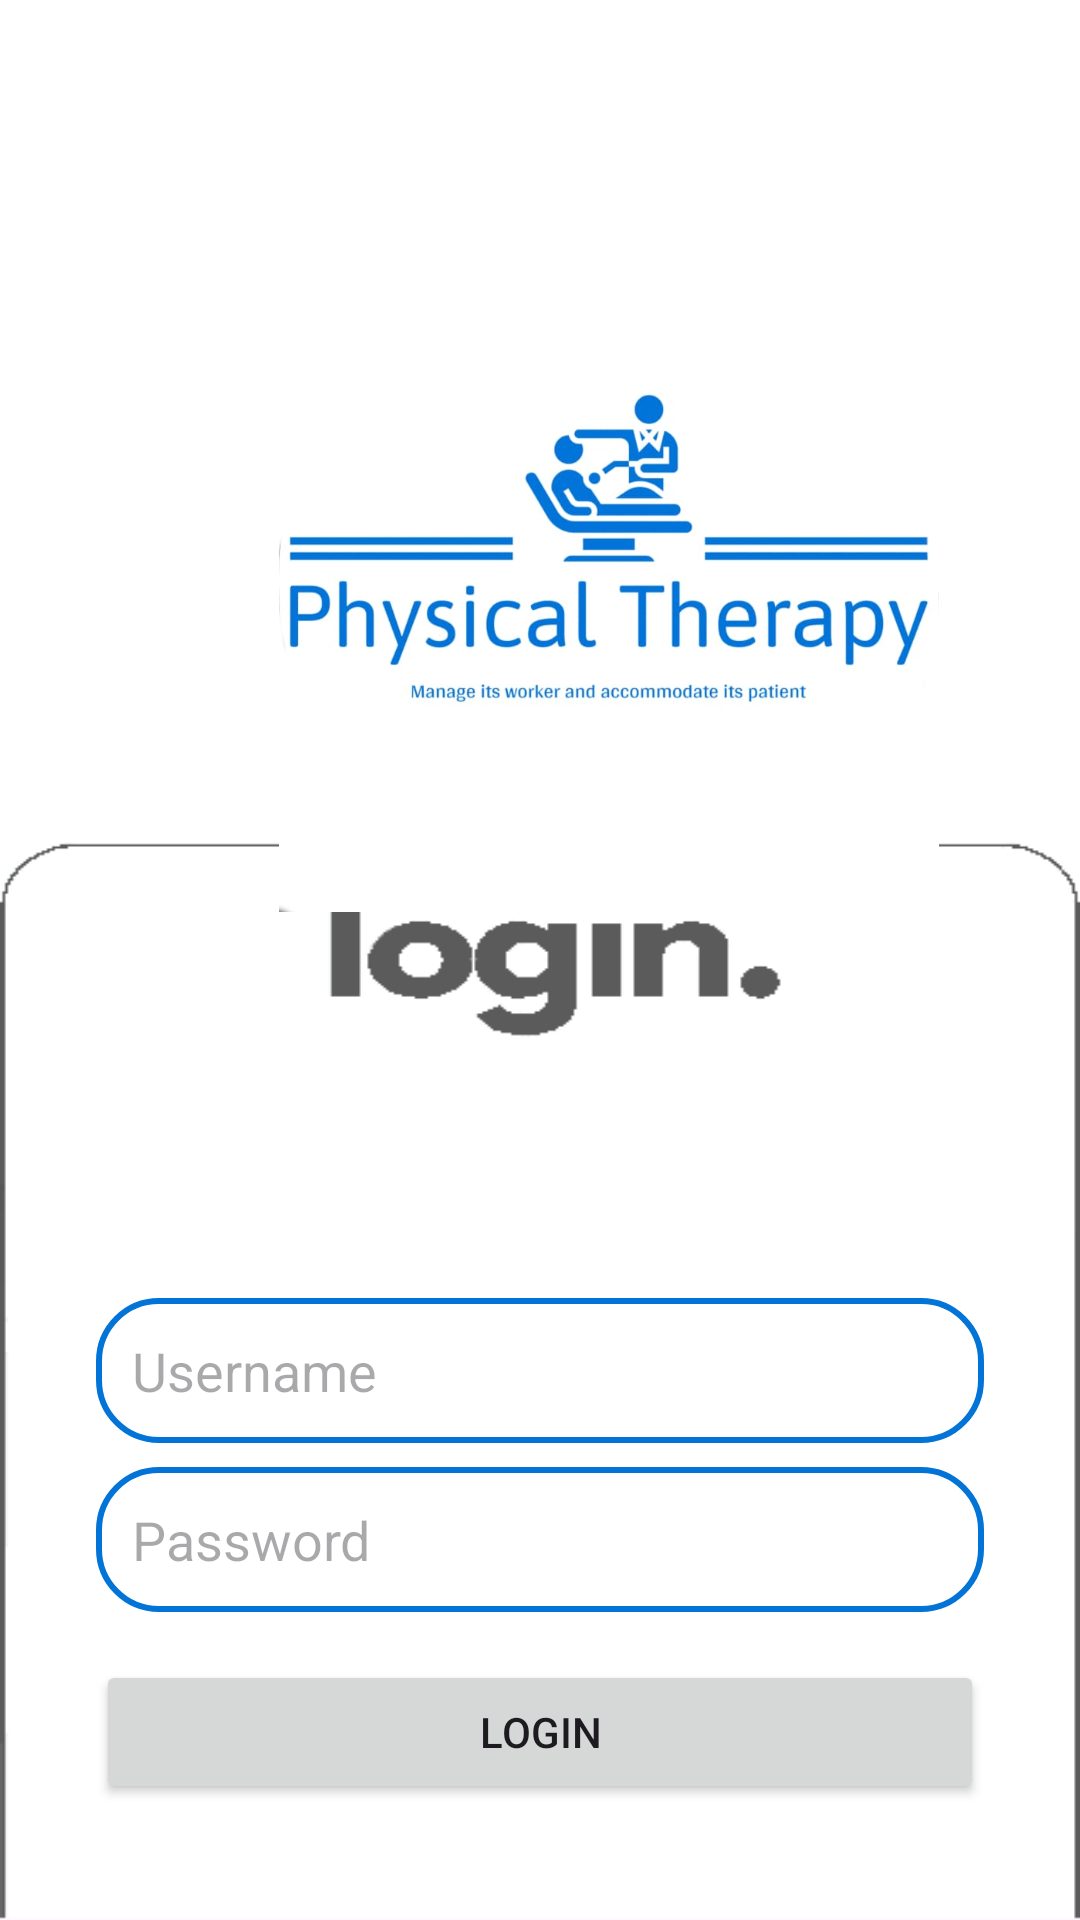

This screen was rendered from an Android layout file. Write that file and the resources it references.
<!-- AndroidManifest.xml: application theme Theme.AppSample -->
<!-- res/layout/activity_login.xml -->
<?xml version="1.0" encoding="utf-8"?>
<androidx.constraintlayout.widget.ConstraintLayout
    xmlns:android="http://schemas.android.com/apk/res/android"
    xmlns:app="http://schemas.android.com/apk/res-auto"
    xmlns:tools="http://schemas.android.com/tools"
    android:layout_width="match_parent"
    android:layout_height="match_parent"
    android:background="@drawable/login_bg"
    android:padding="16dp"
    tools:context=".LoginActivity">

    <EditText
        android:id="@+id/loginUsername"
        android:layout_width="0dp"
        android:layout_height="wrap_content"
        android:background="@drawable/edittext_border"
        android:hint="Username"
        android:padding="12dp"
        android:inputType="text"
        app:layout_constraintEnd_toEndOf="parent"
        app:layout_constraintStart_toStartOf="parent"
        app:layout_constraintTop_toTopOf="parent"
        android:layout_marginTop="450dp"
        android:layout_marginBottom="8dp"
        android:layout_marginStart="16dp"
        android:layout_marginEnd="16dp"
        app:layout_constraintBottom_toTopOf="@+id/loginPassword"/>

    <ImageView
        android:id="@+id/logoIV"
        android:contentDescription="logo"
        android:layout_width="228dp"
        android:layout_height="220dp"
        android:layout_marginStart="73dp"
        android:layout_marginTop="68dp"
        android:src="@drawable/logo2"
        app:layout_constraintStart_toStartOf="parent"
        app:layout_constraintTop_toTopOf="parent" />

    <EditText

        android:layout_width="0dp"
        android:layout_height="wrap_content"
        android:id="@+id/loginPassword"
        android:hint="Password"
        android:inputType="textPassword"
        android:padding="12dp"
        android:background="@drawable/edittext_border"
        app:layout_constraintStart_toStartOf="parent"
        app:layout_constraintEnd_toEndOf="parent"
        app:layout_constraintTop_toBottomOf="@id/loginUsername"
        app:layout_constraintBottom_toTopOf="@+id/loginButton"
        android:layout_marginBottom="16dp"
        android:layout_marginStart="16dp"
        android:layout_marginEnd="16dp"/>



    <Button
        android:layout_width="0dp"
        android:layout_height="wrap_content"
        android:id="@+id/loginButton"
        android:text="LOGIN"
        android:layout_marginStart="16dp"
        android:layout_marginEnd="16dp"
        android:layout_marginBottom="16dp"
        app:layout_constraintTop_toBottomOf="@+id/loginPassword"
        app:layout_constraintBottom_toTopOf="@+id/signupRedirect"
        app:layout_constraintStart_toStartOf="parent"
        app:layout_constraintEnd_toEndOf="parent"/>



    <TextView
        android:layout_width="0dp"
        android:layout_height="wrap_content"
        android:id="@+id/signupRedirect"
        android:text="@string/not_yet_registered_login"
        android:textSize="18sp"
        android:gravity="center"
        android:textColor="@color/blue"
        android:layout_marginTop="16dp"
        app:layout_constraintStart_toStartOf="parent"
        app:layout_constraintEnd_toEndOf="parent"
        app:layout_constraintTop_toBottomOf="@id/loginButton"
        app:layout_constraintBottom_toBottomOf="parent"/>



</androidx.constraintlayout.widget.ConstraintLayout>
<!-- resources referenced by this layout -->
<resources>
  <color name="blue">#0274d7</color>
  <!-- drawable edittext_border (drawable) -->
  <?xml version="1.0" encoding="utf-8"?>
  <shape xmlns:android="http://schemas.android.com/apk/res/android"
      android:shape ="rectangle">
  
      <stroke
          android:color="@color/blue"
          android:width="2dp"/>
      <corners
          android:radius="20dp"/>
  
  </shape>
  <!-- drawable login_bg: png bitmap (drawable, 9633 bytes) -->
  <!-- drawable logo2: png bitmap (drawable, 168705 bytes) -->
  <string name="not_yet_registered_login">Not yet registered? login</string>
  <style name="Theme.AppSample" parent="Base.Theme.AppSample" />
  <style name="Base.Theme.AppSample" parent="Theme.Material3.DayNight.NoActionBar">
          
          
          <item name="colorPrimary">@color/blue</item>
          <item name="colorPrimaryVariant">@color/blue</item>
          <item name="android:statusBarColor">@color/blue</item>
      </style>
</resources>
